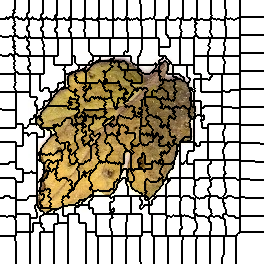

Values plotted in this chart, from the file beside it:
0, 0, 0, 0, 0, 0, 0, 0, 0, 0, 0, 0, 0, 0, 0, 1, 1, 1, 1, 1, 1, 1, 1, 1
0, 0, 0, 0, 0, 0, 0, 0, 0, 0, 0, 0, 0, 0, 0, 1, 1, 1, 1, 1, 1, 1, 1, 1
0, 0, 0, 0, 0, 0, 0, 0, 0, 0, 0, 0, 0, 0, 0, 1, 1, 1, 1, 1, 1, 1, 1, 1
0, 0, 0, 0, 0, 0, 0, 0, 0, 0, 0, 0, 0, 0, 0, 1, 1, 1, 1, 1, 1, 1, 1, 1
0, 0, 0, 0, 0, 0, 0, 0, 0, 0, 0, 0, 0, 0, 0, 1, 1, 1, 1, 1, 1, 1, 1, 1
0, 0, 0, 0, 0, 0, 0, 0, 0, 0, 0, 0, 0, 0, 0, 1, 1, 1, 1, 1, 1, 1, 1, 1
0, 0, 0, 0, 0, 0, 0, 0, 0, 0, 0, 0, 0, 0, 0, 1, 1, 1, 1, 1, 1, 1, 1, 1
0, 0, 0, 0, 0, 0, 0, 0, 0, 0, 0, 0, 0, 0, 0, 1, 1, 1, 1, 1, 1, 1, 1, 1
0, 0, 0, 0, 0, 0, 0, 0, 0, 0, 0, 0, 0, 0, 0, 1, 1, 1, 1, 1, 1, 1, 1, 1
0, 0, 0, 0, 0, 0, 0, 0, 0, 0, 0, 0, 0, 0, 0, 1, 1, 1, 1, 1, 1, 1, 1, 1
0, 0, 0, 0, 0, 0, 0, 0, 0, 0, 0, 0, 0, 1, 1, 1, 1, 1, 1, 1, 1, 1, 1, 1
0, 0, 0, 0, 0, 0, 0, 0, 0, 0, 0, 0, 0, 0, 1, 1, 1, 1, 1, 1, 1, 1, 1, 1
0, 0, 0, 0, 0, 0, 0, 0, 0, 0, 0, 0, 0, 0, 0, 1, 1, 1, 1, 1, 1, 1, 1, 1
0, 0, 0, 0, 0, 0, 0, 0, 0, 0, 0, 0, 0, 1, 1, 1, 1, 1, 1, 1, 1, 1, 1, 1
0, 0, 0, 0, 0, 0, 0, 0, 0, 0, 0, 0, 0, 1, 1, 1, 1, 1, 1, 1, 1, 1, 1, 1
0, 0, 0, 0, 0, 0, 0, 0, 0, 0, 0, 0, 0, 1, 1, 1, 1, 1, 1, 1, 1, 1, 1, 1
0, 0, 0, 0, 0, 0, 0, 0, 0, 0, 0, 0, 0, 1, 1, 1, 1, 1, 1, 1, 1, 1, 1, 1
0, 0, 0, 0, 0, 0, 18, 0, 0, 18, 18, 18, 0, 0, 1, 21, 21, 21, 1, 1, 1, 1, 1, 1
0, 0, 0, 0, 0, 0, 18, 0, 0, 18, 18, 18, 18, 0, 21, 21, 21, 21, 1, 1, 1, 21, 1, 1
18, 18, 18, 18, 18, 18, 18, 18, 18, 18, 18, 18, 18, 18, 21, 21, 21, 21, 21, 21, 21, 21, 1, 1
18, 18, 18, 18, 18, 18, 18, 18, 18, 18, 18, 18, 18, 18, 21, 21, 21, 21, 21, 21, 21, 21, 21, 21
18, 18, 18, 18, 18, 18, 18, 18, 18, 18, 18, 18, 18, 18, 18, 21, 21, 21, 21, 21, 21, 21, 21, 21
18, 18, 18, 18, 18, 18, 18, 18, 18, 18, 18, 18, 18, 18, 21, 21, 21, 21, 21, 21, 21, 21, 21, 21
18, 18, 18, 18, 18, 18, 18, 18, 18, 18, 18, 18, 18, 18, 18, 21, 21, 21, 21, 21, 21, 21, 21, 21
18, 18, 18, 18, 18, 18, 18, 18, 18, 18, 18, 18, 18, 18, 18, 21, 21, 21, 21, 21, 21, 21, 21, 21
18, 18, 18, 18, 18, 18, 18, 18, 18, 18, 18, 18, 18, 18, 18, 21, 21, 21, 21, 21, 21, 21, 21, 21
18, 18, 18, 18, 18, 18, 18, 18, 18, 18, 18, 18, 18, 21, 21, 21, 21, 21, 21, 21, 21, 21, 21, 21
18, 18, 18, 18, 18, 18, 18, 18, 18, 18, 18, 18, 18, 21, 21, 21, 21, 21, 21, 21, 21, 21, 21, 21
18, 18, 18, 18, 18, 18, 18, 18, 18, 18, 18, 18, 18, 21, 21, 21, 21, 21, 21, 21, 21, 21, 21, 21
18, 18, 18, 18, 18, 18, 18, 18, 18, 18, 18, 18, 18, 18, 18, 21, 21, 21, 21, 21, 21, 21, 21, 21
18, 18, 18, 18, 18, 18, 18, 18, 18, 18, 18, 18, 18, 18, 18, 21, 21, 21, 21, 21, 21, 21, 21, 21
18, 18, 18, 18, 18, 18, 18, 18, 18, 18, 18, 18, 18, 18, 18, 21, 21, 21, 21, 21, 21, 21, 21, 21
18, 18, 18, 18, 18, 18, 18, 18, 18, 18, 18, 18, 18, 18, 21, 21, 21, 21, 21, 21, 21, 21, 21, 21
18, 18, 18, 18, 18, 18, 18, 18, 18, 18, 18, 18, 18, 18, 18, 21, 21, 21, 21, 21, 21, 21, 21, 21
18, 18, 18, 18, 18, 18, 18, 18, 18, 18, 18, 18, 18, 18, 18, 21, 21, 21, 21, 21, 21, 21, 21, 21
18, 18, 18, 18, 18, 18, 18, 18, 18, 18, 18, 18, 18, 18, 18, 21, 21, 21, 21, 21, 21, 21, 21, 21
37, 37, 18, 18, 18, 18, 18, 18, 18, 37, 37, 37, 18, 38, 38, 38, 38, 38, 21, 21, 21, 21, 21, 21
37, 37, 37, 37, 37, 37, 37, 37, 37, 37, 37, 37, 37, 38, 38, 38, 38, 38, 21, 21, 21, 21, 21, 21
37, 37, 37, 37, 37, 37, 37, 37, 37, 37, 37, 37, 37, 38, 38, 38, 38, 38, 38, 38, 38, 38, 38, 38
37, 37, 37, 37, 37, 37, 37, 37, 37, 37, 37, 37, 37, 38, 38, 38, 38, 38, 38, 38, 38, 38, 38, 38
37, 37, 37, 37, 37, 37, 37, 37, 37, 37, 37, 37, 37, 38, 38, 38, 38, 38, 38, 38, 38, 38, 38, 38
37, 37, 37, 37, 37, 37, 37, 37, 37, 37, 37, 37, 37, 37, 37, 38, 38, 38, 38, 38, 38, 38, 38, 38
37, 37, 37, 37, 37, 37, 37, 37, 37, 37, 37, 37, 37, 37, 38, 38, 38, 38, 38, 38, 38, 38, 38, 38
37, 37, 37, 37, 37, 37, 37, 37, 37, 37, 37, 37, 37, 37, 38, 38, 38, 38, 38, 38, 38, 38, 38, 38
37, 37, 37, 37, 37, 37, 37, 37, 37, 37, 37, 37, 37, 37, 38, 38, 38, 38, 38, 38, 38, 38, 38, 38
37, 37, 37, 37, 37, 37, 37, 37, 37, 37, 37, 37, 37, 37, 37, 38, 38, 38, 38, 38, 38, 38, 38, 38
37, 37, 37, 37, 37, 37, 37, 37, 37, 37, 37, 37, 37, 38, 37, 38, 38, 38, 38, 38, 38, 38, 38, 38
37, 37, 37, 37, 37, 37, 37, 37, 37, 37, 37, 37, 37, 38, 38, 38, 38, 38, 38, 38, 38, 38, 38, 38
37, 37, 37, 37, 37, 37, 37, 37, 37, 37, 37, 37, 37, 37, 37, 38, 38, 38, 38, 38, 38, 38, 38, 38
37, 37, 37, 37, 37, 37, 37, 37, 37, 37, 37, 37, 37, 37, 37, 38, 38, 38, 38, 38, 38, 38, 38, 38
37, 37, 37, 37, 37, 37, 37, 37, 37, 37, 37, 37, 37, 37, 38, 38, 38, 38, 38, 38, 38, 38, 38, 38
37, 37, 37, 37, 37, 37, 37, 37, 37, 37, 37, 37, 37, 37, 37, 38, 38, 38, 38, 38, 38, 38, 38, 38
37, 37, 37, 37, 37, 37, 37, 37, 37, 37, 37, 37, 37, 37, 37, 38, 38, 38, 38, 38, 38, 38, 38, 38
37, 37, 37, 37, 37, 37, 37, 37, 37, 37, 37, 37, 37, 37, 37, 38, 38, 38, 38, 38, 38, 38, 38, 38
37, 37, 37, 37, 37, 37, 37, 37, 37, 53, 53, 53, 37, 37, 54, 54, 54, 54, 38, 38, 38, 38, 38, 38
53, 53, 37, 37, 37, 37, 37, 37, 37, 53, 53, 53, 37, 37, 54, 54, 54, 54, 38, 38, 38, 38, 38, 38
53, 53, 53, 53, 53, 53, 53, 53, 53, 53, 53, 53, 53, 53, 54, 54, 54, 54, 54, 54, 54, 54, 54, 54
53, 53, 53, 53, 53, 53, 53, 53, 53, 53, 53, 53, 53, 53, 54, 54, 54, 54, 54, 54, 54, 54, 54, 54
53, 53, 53, 53, 53, 53, 53, 53, 53, 53, 53, 53, 53, 53, 54, 54, 54, 54, 54, 54, 54, 54, 54, 54
53, 53, 53, 53, 53, 53, 53, 53, 53, 53, 53, 53, 53, 53, 54, 54, 54, 54, 54, 54, 54, 54, 54, 54
53, 53, 53, 53, 53, 53, 53, 53, 53, 53, 53, 53, 53, 53, 53, 54, 54, 54, 54, 54, 54, 54, 54, 54
... 203 more rows
